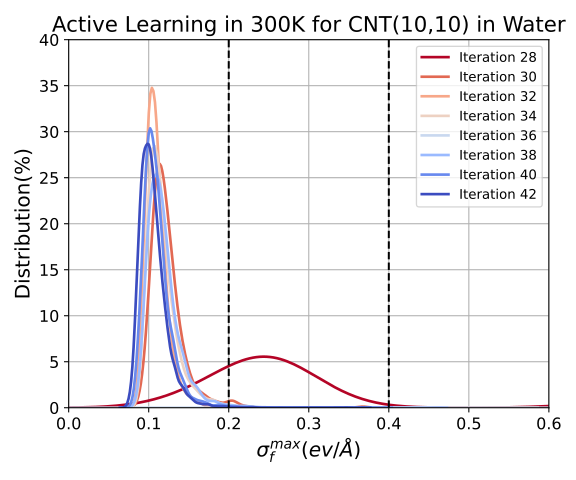

Source data for this figure (header and first rows):
0, 1, 2, 3, 4, 5, 6, 7
0.6623, 0.3674, 0.4443, 0.5019, 0.2985, 0.4599, 0.3814, 0.3458
0.1438, 0.1076, 0.107, 0.123, 0.09484, 0.08679, 0.09937, 0.09077
0.2671, 0.1126, 0.1013, 0.106, 0.108, 0.1164, 0.1103, 0.1304
0.1695, 0.1098, 0.1174, 0.1437, 0.09908, 0.09521, 0.1011, 0.1064
0.2346, 0.09499, 0.08828, 0.1098, 0.1261, 0.1151, 0.08865, 0.09034
0.1944, 0.1092, 0.08357, 0.09371, 0.1652, 0.1066, 0.08301, 0.09365
0.2275, 0.1643, 0.1114, 0.1038, 0.09618, 0.1273, 0.09508, 0.08217
0.1829, 0.113, 0.09729, 0.09428, 0.1017, 0.1008, 0.08552, 0.1351
0.3216, 0.1481, 0.102, 0.09236, 0.2145, 0.09496, 0.1155, 0.08844
0.2593, 0.1085, 0.1383, 0.1075, 0.08134, 0.1267, 0.09194, 0.09579
0.2724, 0.1259, 0.1058, 0.1064, 0.1184, 0.09062, 0.1203, 0.09453
0.2137, 0.1385, 0.1156, 0.1181, 0.1014, 0.1004, 0.09981, 0.09357
0.2716, 0.1506, 0.09281, 0.09674, 0.109, 0.116, 0.1019, 0.08386
0.245, 0.1558, 0.113, 0.0963, 0.09372, 0.1185, 0.09457, 0.1046
0.233, 0.1243, 0.1062, 0.09854, 0.1094, 0.1307, 0.08728, 0.08438
0.2389, 0.1413, 0.1049, 0.1012, 0.1067, 0.09602, 0.1007, 0.1349
0.2336, 0.1077, 0.1238, 0.09858, 0.1211, 0.1034, 0.09131, 0.09223
0.2683, 0.1085, 0.1052, 0.103, 0.1045, 0.1364, 0.1003, 0.07977
0.2464, 0.1088, 0.101, 0.1152, 0.1158, 0.119, 0.09983, 0.09335
0.2624, 0.1484, 0.1071, 0.1065, 0.1081, 0.1252, 0.1063, 0.08875
0.2922, 0.1082, 0.1057, 0.1036, 0.0878, 0.1025, 0.111, 0.1169
, 0.1115, 0.1064, 0.1146, 0.1036, 0.114, 0.1073, 0.1055
, 0.1133, 0.1129, 0.1003, 0.08543, 0.1114, 0.09433, 0.09663
, 0.1016, 0.09984, 0.1138, 0.08786, 0.1134, 0.123, 0.1226
, 0.1017, 0.09201, 0.1009, 0.1096, 0.1268, 0.09371, 0.09393
, 0.09763, 0.09786, 0.08744, 0.1065, 0.1292, 0.09399, 0.09271
, 0.113, 0.09128, 0.1013, 0.1086, 0.1705, 0.1214, 0.1019
, 0.119, 0.08345, 0.1012, 0.1288, 0.1128, 0.1106, 0.1018
, 0.1182, 0.108, 0.1541, 0.1475, 0.1018, 0.1063, 0.08854
, 0.1054, 0.1033, 0.1084, 0.1219, 0.159, 0.09632, 0.0823
, 0.151, 0.1177, 0.1364, 0.09548, 0.1119, 0.1054, 0.09913
, 0.1223, 0.1006, 0.09397, 0.09347, 0.09298, 0.108, 0.09029
, 0.1069, 0.09348, 0.1207, 0.08965, 0.1019, 0.1026, 0.1071
, 0.1744, 0.1113, 0.1179, 0.1317, 0.1065, 0.1128, 0.09457
, 0.1284, 0.1333, 0.1091, 0.09194, 0.1073, 0.08496, 0.1176
, 0.1332, 0.0922, 0.1015, 0.1411, 0.1274, 0.1278, 0.09862
, 0.12, 0.1179, 0.115, 0.1013, 0.1329, 0.1514, 0.1028
, 0.1067, 0.09949, 0.1282, 0.1043, 0.1238, 0.08488, 0.09587
, 0.1222, 0.1068, 0.1063, 0.09675, 0.1224, 0.09297, 0.09201
, 0.1283, 0.09779, 0.1049, 0.1249, 0.1068, 0.09929, 0.1475
, 0.112, 0.1206, 0.09406, 0.1404, 0.1286, 0.1066, 0.09982
, 0.1162, 0.1041, 0.1005, 0.1241, 0.1736, 0.08817, 0.08914
, 0.1037, 0.1073, 0.113, 0.1367, 0.1188, 0.09138, 0.1119
, 0.09706, 0.1168, 0.1058, 0.1157, 0.1151, 0.1033, 0.08779
, 0.1106, 0.1256, 0.08965, 0.09522, 0.1113, 0.1071, 0.0895
, 0.1004, 0.09892, 0.0988, 0.1002, 0.09096, 0.09641, 0.1054
, 0.1052, 0.09295, 0.1494, 0.09437, 0.1183, 0.1138, 0.09731
, 0.1037, 0.1014, 0.1439, 0.09766, 0.1103, 0.1071, 0.08412
, 0.1219, 0.1073, 0.1177, 0.1193, 0.104, 0.09482, 0.08183
, 0.1189, 0.0982, 0.1204, 0.101, 0.1006, 0.104, 0.1308
, 0.1108, 0.1183, 0.1201, 0.12, 0.09899, 0.09895, 0.1082
, 0.123, 0.0885, 0.1422, 0.1011, 0.1083, 0.2046, 0.1185
, 0.1085, 0.1051, 0.1024, 0.1039, 0.1162, 0.08285, 0.1068
, 0.1013, 0.1008, 0.09871, 0.1319, 0.1339, 0.117, 0.1064
, 0.109, 0.1078, 0.09697, 0.1864, 0.1178, 0.1102, 0.1185
, 0.1063, 0.09231, 0.1038, 0.1046, 0.104, 0.1283, 0.1275
, 0.1126, 0.11, 0.1114, 0.1027, 0.1074, 0.1349, 0.09156
, 0.1056, 0.09724, 0.1313, 0.1376, 0.1195, 0.09127, 0.09091
, 0.1239, 0.09904, 0.1158, 0.116, 0.1076, 0.1107, 0.1034
, 0.1104, 0.1167, 0.1492, 0.1106, 0.1007, 0.09069, 0.1233
... 19,941 more rows
